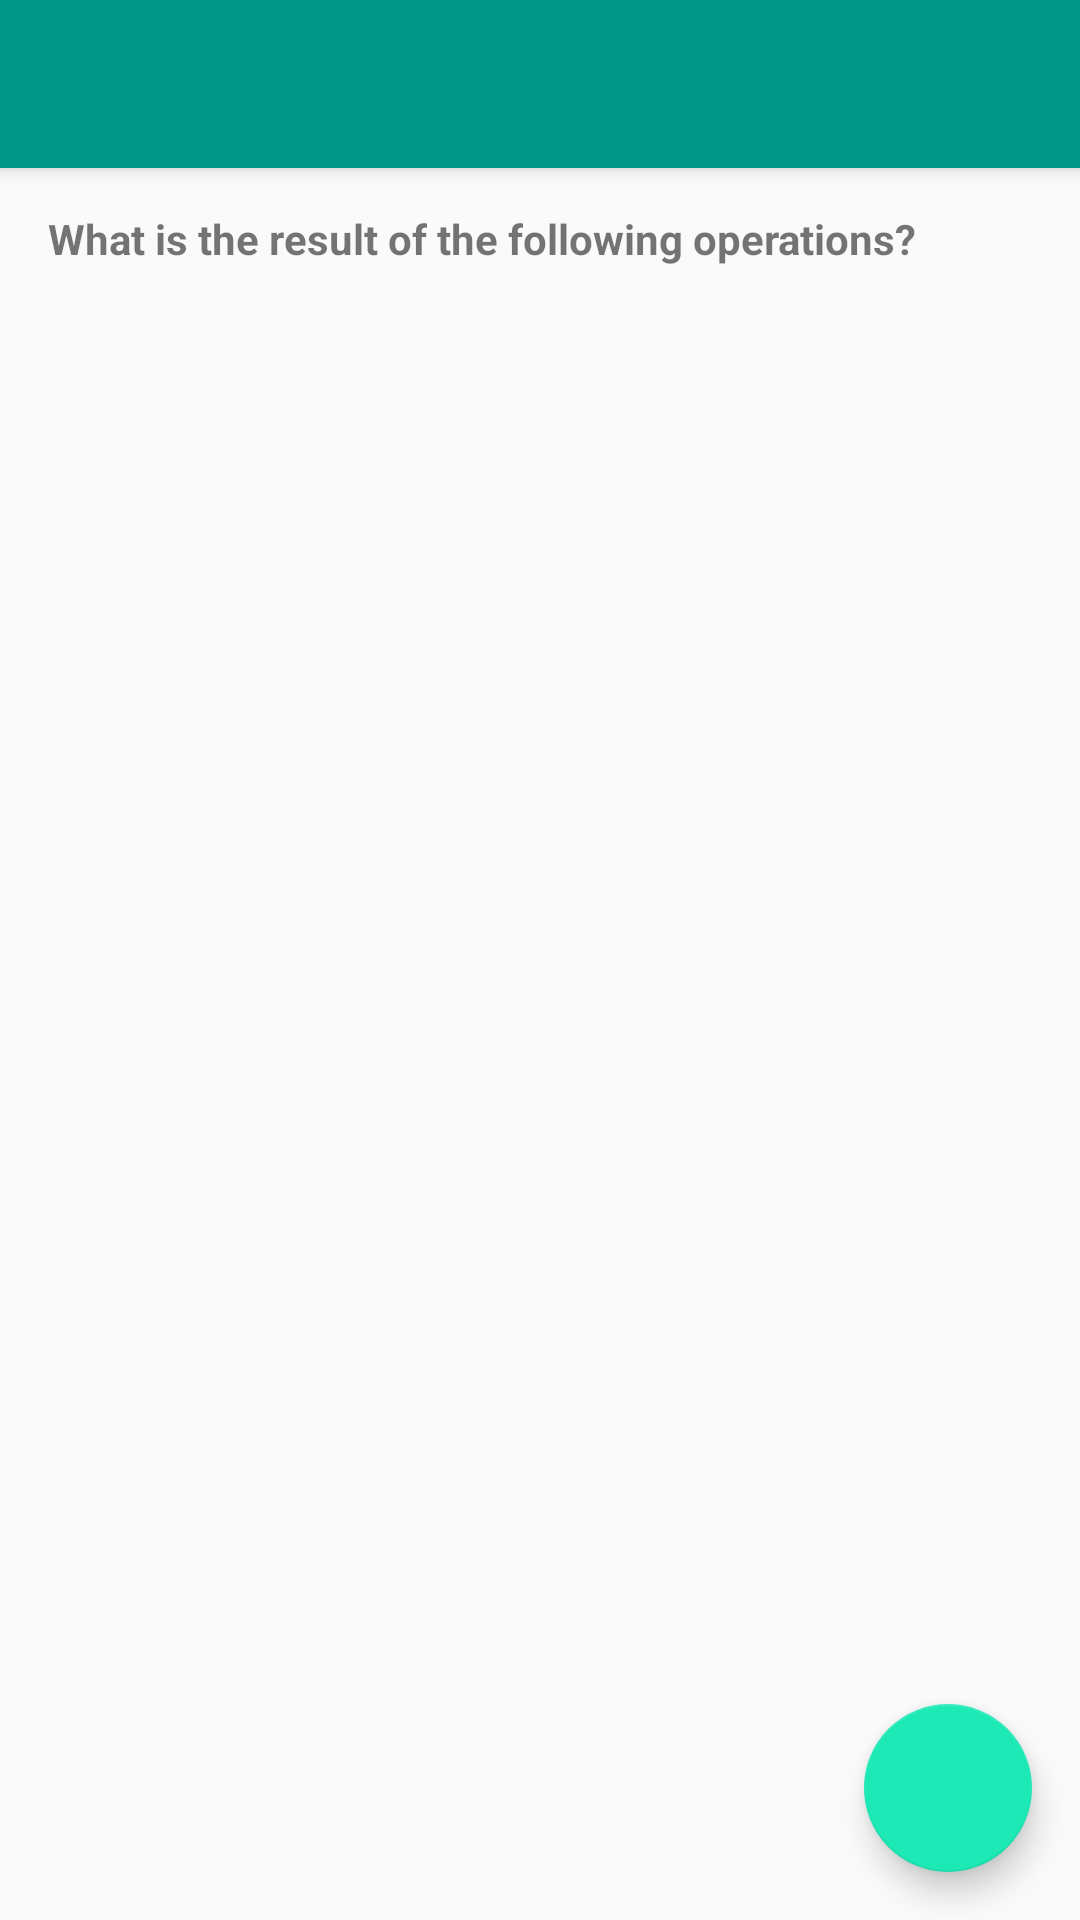

Write the Android layout XML for this screen, with the resource values it uses.
<!-- AndroidManifest.xml: application theme AppTheme -->
<!-- res/layout/activity_exercices.xml -->
<?xml version="1.0" encoding="utf-8"?>
<android.support.design.widget.CoordinatorLayout xmlns:android="http://schemas.android.com/apk/res/android"
    xmlns:tools="http://schemas.android.com/tools"
    xmlns:app="http://schemas.android.com/apk/res-auto"
    android:layout_width="match_parent"
    android:layout_height="match_parent"
    android:fitsSystemWindows="true"
    tools:context=".Theme1ExerActivity">

    <android.support.design.widget.AppBarLayout
        android:layout_width="match_parent"
        android:layout_height="wrap_content"
        android:theme="@style/AppTheme.AppBarOverlay">

        <android.support.v7.widget.Toolbar
            android:id="@+id/toolbar"
            android:layout_width="match_parent"
            android:layout_height="?attr/actionBarSize"
            android:background="?attr/colorPrimary"
            app:popupTheme="@style/AppTheme.PopupOverlay" />

    </android.support.design.widget.AppBarLayout>

    <LinearLayout
        xmlns:android="http://schemas.android.com/apk/res/android"
        android:layout_width="wrap_content"
        android:layout_height="wrap_content"
        android:orientation="vertical"
        android:layout_marginTop="70dp">
        <TextView
            android:layout_width="wrap_content"
            android:layout_height="wrap_content"
            android:text="@string/title"
            android:textStyle="bold"
            android:layout_marginLeft="16dp"
            android:id="@+id/text_enunciado"/>
    </LinearLayout>

    <include layout="@layout/exercices_list"
        android:layout_height="match_parent"
        android:layout_width="match_parent"
        android:layout_marginTop="120dp"/>

    <android.support.design.widget.FloatingActionButton
        android:id="@+id/fab"
        android:layout_width="wrap_content"
        android:layout_height="wrap_content"
        android:layout_gravity="bottom|end"
        android:layout_margin="@dimen/fab_margin"
        android:src="@drawable/ic_play_arrow_white_24dp" />

</android.support.design.widget.CoordinatorLayout>
<!-- res/layout/exercices_list.xml (included above) -->
<?xml version="1.0" encoding="utf-8"?>
<ListView xmlns:android="http://schemas.android.com/apk/res/android"
    android:id="@+id/list"
    android:orientation="vertical"
    android:layout_width="match_parent"
    android:layout_height="match_parent"
    android:drawSelectorOnTop="true"
    android:focusable="false"
    android:descendantFocusability="afterDescendants"/>
<!-- resources referenced by this layout -->
<resources>
  <dimen name="fab_margin">16dp</dimen>
  <string name="title">What is the result of the following operations?</string>
  <style name="AppTheme.AppBarOverlay" parent="ThemeOverlay.AppCompat.Dark.ActionBar" />
  <style name="AppTheme.PopupOverlay" parent="ThemeOverlay.AppCompat.Light" />
  <style name="AppTheme" parent="Theme.AppCompat.Light.DarkActionBar">
          
          <item name="colorPrimary">@color/colorPrimary</item>
          <item name="colorPrimaryDark">@color/colorPrimaryDark</item>
          <item name="colorAccent">@color/colorAccent</item>
      </style>
  <color name="colorPrimary">#009688</color>
  <color name="colorPrimaryDark">#00695C</color>
  <color name="colorAccent">#1DE9B6</color>
</resources>
